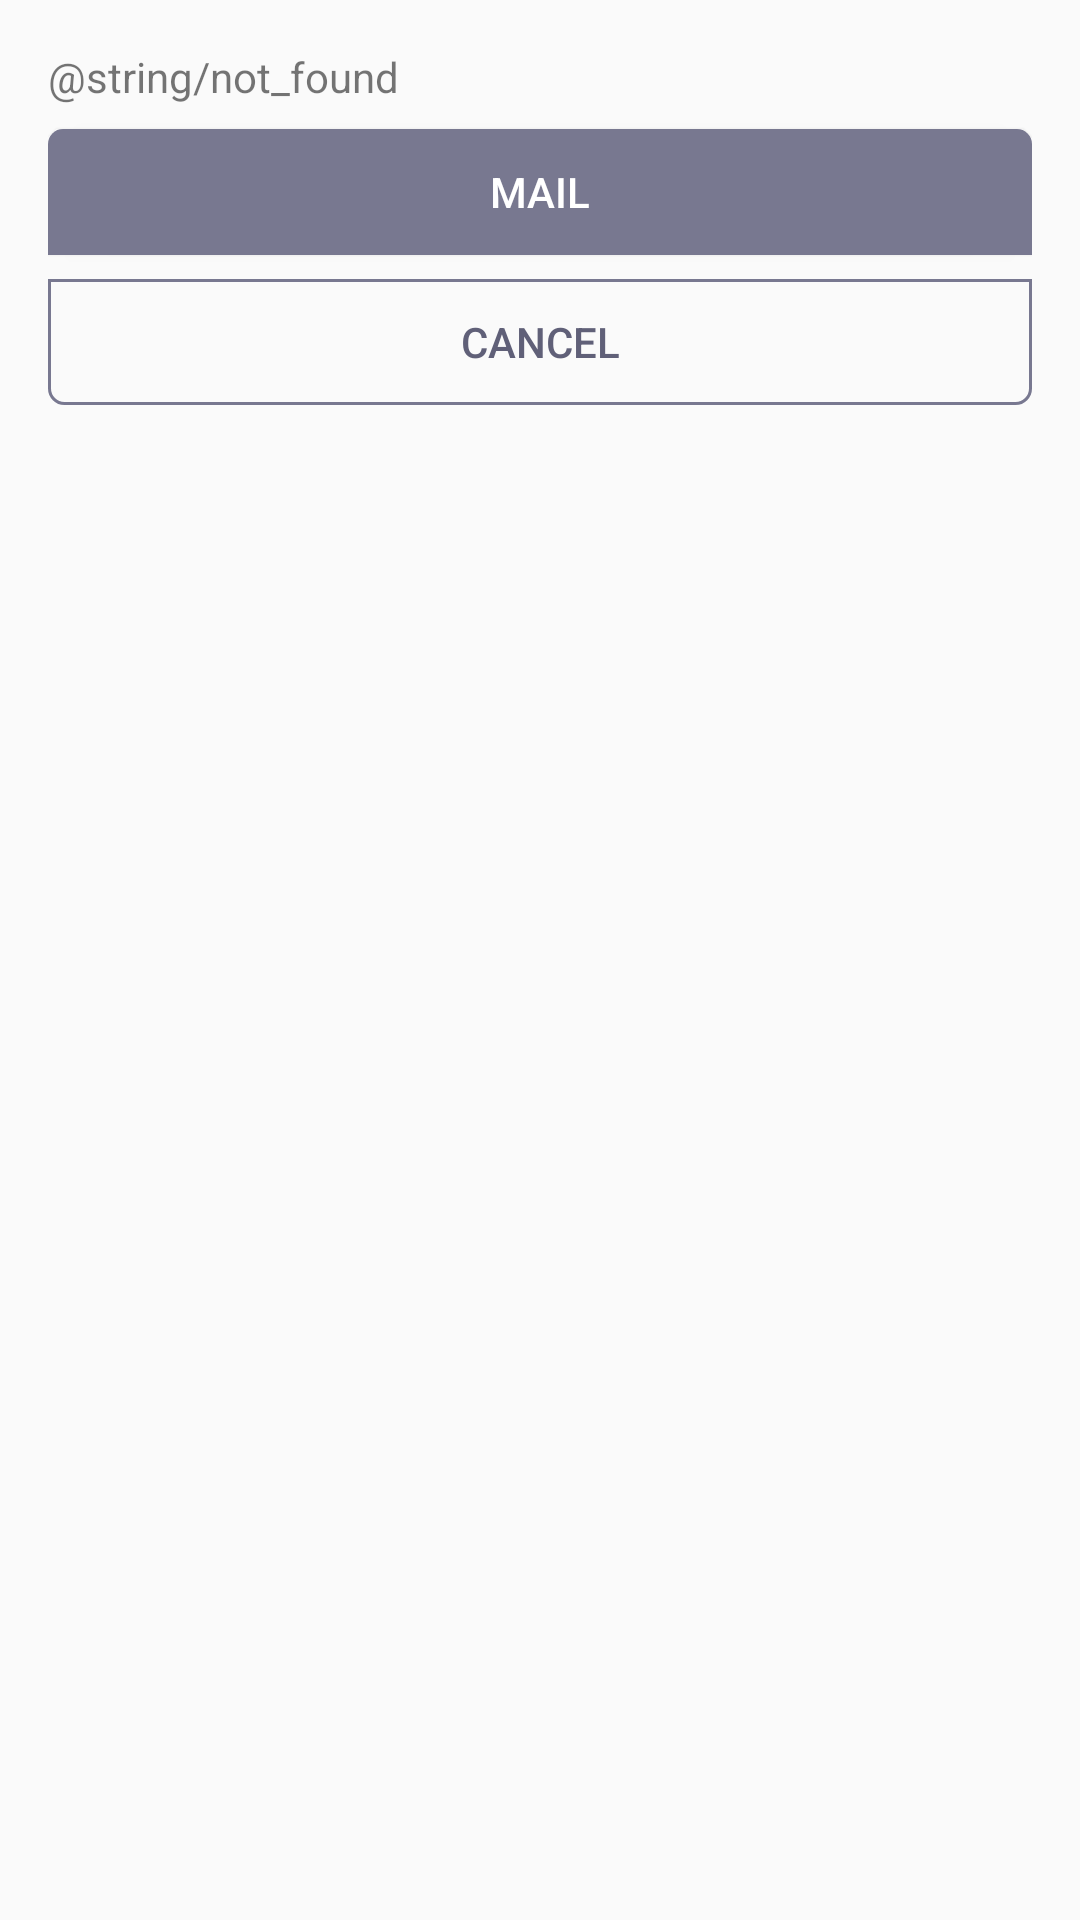

Layout XML and referenced resources for this Android screen:
<!-- AndroidManifest.xml: application theme AppTheme -->
<!-- res/layout/dialog_fragment_not_found.xml -->
<?xml version="1.0" encoding="utf-8"?>
<LinearLayout xmlns:android="http://schemas.android.com/apk/res/android"
    xmlns:app="http://schemas.android.com/apk/res-auto"
    xmlns:tools="http://schemas.android.com/tools"
    android:orientation="vertical" android:layout_width="match_parent"
    android:layout_height="wrap_content"
    android:padding="@dimen/activity_horizontal_margin">

    <TextView
        android:id="@+id/tv_message"
        android:layout_width="match_parent"
        android:text="@string/not_found"
        android:layout_height="wrap_content"/>
    <Button
        android:id="@+id/btn_mail"
        android:layout_width="match_parent"
        android:layout_height="@dimen/btn_height"
        android:text="MAIL"
        android:background="@drawable/btn_tl_tr"
        android:textColor="@color/white"
        app:layout_constraintLeft_toLeftOf="parent"
        app:layout_constraintRight_toRightOf="parent"
        android:layout_marginTop="8dp"
        app:layout_constraintTop_toBottomOf="@+id/tv_message" />


    <Button
        android:id="@+id/btn_cancel"
        android:layout_width="match_parent"
        android:layout_height="@dimen/btn_height"
        android:text="Cancel"
        android:layout_marginTop="8dp"
        android:textColor="@color/colorPrimaryDark"
        android:background="@drawable/btn_bl_br"/>



</LinearLayout>
<!-- resources referenced by this layout -->
<resources>
  <color name="colorPrimaryDark">#606078</color>
  <dimen name="activity_horizontal_margin">16dp</dimen>
  <dimen name="btn_height">42dp</dimen>
  <!-- drawable btn_bl_br (drawable) -->
  <?xml version="1.0" encoding="utf-8"?>
  <shape xmlns:android="http://schemas.android.com/apk/res/android"
      android:shape="rectangle">
      <stroke
          android:width="1dip"
          android:color="@color/colorPrimary" />
      <corners android:bottomRightRadius="5dp"
          android:bottomLeftRadius="5dp"/>
  </shape>
  <!-- drawable btn_tl_tr (drawable) -->
  <?xml version="1.0" encoding="utf-8"?>
  <shape android:shape="rectangle"
      xmlns:android="http://schemas.android.com/apk/res/android">
              <solid android:color="@color/colorPrimary"/>
              <corners android:topLeftRadius="5dp"
                  android:topRightRadius="5dp"/>
              <padding android:bottom="10dp" android:left="30dp" android:right="30dp" android:top="10dp" />
  </shape>
  <style name="AppTheme" parent="Theme.AppCompat.Light.DarkActionBar">
          
          <item name="colorPrimary">@color/colorPrimary</item>
          <item name="colorPrimaryDark">@color/colorPrimaryDark</item>
          <item name="colorAccent">@color/colorAccent</item>
          <item name="windowActionModeOverlay">true</item>
          <item name="colorControlHighlight">@color/colorPrimaryDark</item>
      </style>
  <color name="colorPrimary">#787890</color>
  <color name="colorAccent">#FF4081</color>
  <!-- not gathered from this repository: default colours our renderer supplied (Android Studio template values) -->
  <color name="white">#FFFFFFFF</color>
</resources>
